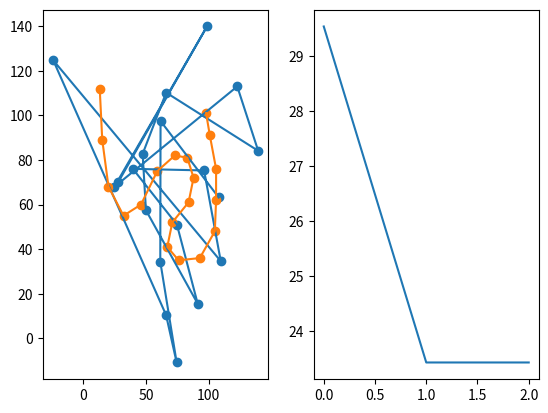

Recreate this plot in Python.
import math
import random

import matplotlib.pyplot as plt
import numpy as np

# [redacted]
# [redacted]

# Algorithm (source: https://en.wikipedia.org/wiki/Iterative_closest_point):
# 1. For each point in source point cloud, match closest point in reference point cloud
# 2. Estimate combination of rotation and translation using root mean square point to point distance. This may involve weighting points & rejecting outliers prior to alignment
# [redacted]
# 3. Transform source points
# 4. Iterate

ALIGN_INTERVAL = 1
MAX_ITERATIONS = 100

ZERO_ERROR_THRESHOLD = 0.001


def get_closest_point(reference: list[tuple[int, float, float]], point: tuple[int, float, float]) -> tuple[int, float]:
    """
    :param reference: The graph to find the closest point in. A list of (id, x, y) tuples for each landmark
    :param point: The point (id, x, y) to compare to the reference

    :return: A tuple with the id of the reference point and the square distance between the points
    """

    min_point = None
    min_dist_sqr = math.inf

    for ref_point in reference:
        # Pythagoras
        x_diff = ref_point[1] - point[1]
        y_diff = ref_point[2] - point[2]
        dist_sqr = (x_diff * x_diff) + (y_diff * y_diff)

        if dist_sqr < min_dist_sqr:
            min_point = ref_point[0]
            min_dist_sqr = dist_sqr

    return (min_point, min_dist_sqr)

# [redacted]


def compute_error(reference: list[tuple[int, float, float]], source: list[tuple[int, float, float]]) -> float:
    """
    :param reference: The graph to match the source to. A list of (id, x, y) tuples for each landmark
    :param source: A set of points to match to the reference. A list of (id, x, y) tuples for each landmark

    :return: A value for the error between each landmark using root mean square
    """

    if len(reference) < len(source):
        raise ValueError(
            "There must be more reference points than source points")

    error = 0

    # Check each source point's distance to the closest reference point
    # Do this since there might not be as many source points as there are reference points
    for source_point in source:
        _, dist_sqr = get_closest_point(reference, source_point)
        error += dist_sqr

    return math.sqrt(error / len(source))  # Root mean square value


def get_centre_of_mass(points: list[tuple[int, float, float]]) -> tuple[float, float]:
    """
    :param points: The points to find the centre of mass of

    :return: The (x, y) location of the centre of mass as a tuple
    """

    # [redacted]

    centre_x = 0
    centre_y = 0

    for point in points:
        centre_x += point[1]
        centre_y += point[2]

    return (centre_x / len(points), centre_y / len(points))


def rotate_points(points: list[tuple[int, float, float]], pivot: tuple[float, float], delta_theta: float) -> list[tuple[int, float, float]]:
    """
    :param points: The points to rotate
    :param pivot: The (x, y) coordinate to pivot around
    :param delta_theta: The angle, in radians, to rotate

    :return: A new source list with all the points rotated around the pivot by 'angle' degrees
    """

    new_points = []

    for point in points:
        adjusted_x = point[1] - pivot[0]
        adjusted_y = point[2] - pivot[1]

        # Calculate angle, going anticlockwise, from +ve x axis
        theta = math.atan2(adjusted_y, adjusted_x)
        new_theta = theta + delta_theta

        # [redacted]
        r = math.sqrt(adjusted_x*adjusted_x + adjusted_y*adjusted_y)

        new_x = r * math.cos(new_theta)
        new_y = r * math.sin(new_theta)

        new_points.append((point[0], new_x + pivot[0], new_y + pivot[1]))

    return new_points


# [redacted]
def align_translation_com(reference: list[tuple[int, float, float]], source: list[tuple[int, float, float]]) -> list[tuple[int, float, float]]:
    """
    :param reference: The graph to match the source to. A list of (id, x, y) tuples for each landmark
    :param source: A set of points to match to the reference. A list of (id, x, y) tuples for each landmark

    :return: A new source list with all the points shifted to align the 'centre of mass' with the reference
    """

    reference_com = get_centre_of_mass(reference)
    source_com = get_centre_of_mass(source)

    diff_x = source_com[0] - reference_com[0]
    diff_y = source_com[1] - reference_com[1]

    new_source = []
    for point in source:
        new_source.append((point[0], point[1] - diff_x, point[2] - diff_y))

    return new_source


def align_rotation(reference: list[tuple[int, float, float]], source: list[tuple[int, float, float]]) -> list[tuple[int, float, float]]:
    """
    :param reference: The graph to match the source to. A list of (id, x, y) tuples for each landmark
    :param source: A set of points to match to the reference. A list of (id, x, y) tuples for each landmark

    :return: A new source list with all the points rotated to align best with the reference
    """

    # Rotate around centre of mass of source
    source_com = get_centre_of_mass(source)

    best_new_source = None
    best_error = math.inf

    for theta in range(0, 360, ALIGN_INTERVAL):
        new_source = rotate_points(source, source_com, theta / 180 * math.pi)
        error = compute_error(reference, new_source)

        if error < best_error:
            best_error = error
            best_new_source = new_source

    # [redacted]
    return best_new_source, best_error


def compute_icp(reference: list[tuple[int, float, float]], source: list[tuple[int, float, float]]) -> dict[int, int]:
    """
    :param reference: The graph to match the source to. A list of (id, x, y) tuples for each landmark
    :param source: A set of points to match to the reference. A list of (id, x, y) tuples for each landmark

    :return: A dictionary with the key of the source point and value of the reference point
    """

    # Simple algorithm to test concept:
    # Calculate 'centre of mass' of both points and align them
    # Then loop from angles 0-360 (with interval) and find one with smallest error

    prev_error = 0
    checking_zero_error = False
    errors = [compute_error(reference, source)]
    for i in range(MAX_ITERATIONS):
        # [redacted]
        # [redacted]
        source = align_translation_com(reference, source)
        source, error = align_rotation(reference, source)

        if abs(error - errors[-1]) < ZERO_ERROR_THRESHOLD:
            print(error, prev_error)
            # [redacted]
            if checking_zero_error:
                break
            else:
                checking_zero_error = True
        else:
            checking_zero_error = False

        errors.append(error)
        prev_error = error

    global axis
    print(errors)
    axis[1].plot(np.arange(len(errors)), errors)
    plot_points(source, axis[0])

    # Match points up
    associations = {}
    for point in source:
        closest_id, _ = get_closest_point(reference, point)
        associations[point[0]] = closest_id

    return associations


def add_noise(points, mag):
    new_points = []

    for point in points:
        new_points.append(
            (point[0], point[1] + random.gauss(0, mag), point[2] + random.gauss(0, mag)))

    return new_points


def plot_points(points, axis):
    points = np.asarray(points)
    axis.scatter(points[:, 1], points[:, 2])
    axis.plot(points[:, 1], points[:, 2])


figure, axis = plt.subplots(1, 2)

reference_test_data = [(0, 13, 112), (1, 15, 89), (2, 20, 68), (3, 32, 55), (4, 46, 60), (5, 59, 75), (6, 73, 82), (6, 83, 81), (7, 88, 72), (
    8, 84, 61), (9, 71, 52), (10, 67, 41), (11, 76, 35), (12, 93, 36), (13, 105, 48), (14, 106, 62), (15, 106, 76), (16, 101, 91), (17, 98, 101)]
source_test_data = [(100, 68, 111), (101, 46, 102), (102, 28, 91), (103, 19, 76), (104, 28, 64), (105, 46, 56), (106, 57, 45), (106, 59, 35), (107, 52, 28),
                    (108, 40, 28), (109, 27, 38), (110, 16, 39), (111, 14, 28), (112, 19, 12), (113, 34, 4), (114, 47, 7), (115, 61, 12), (116, 74, 21), (117, 82, 27)]

source_test_data = add_noise(source_test_data, 50)

print(compute_icp(reference_test_data, source_test_data))
#plot_points(source_test_data, axis[0])
plot_points(reference_test_data, axis[0])

plt.show()
